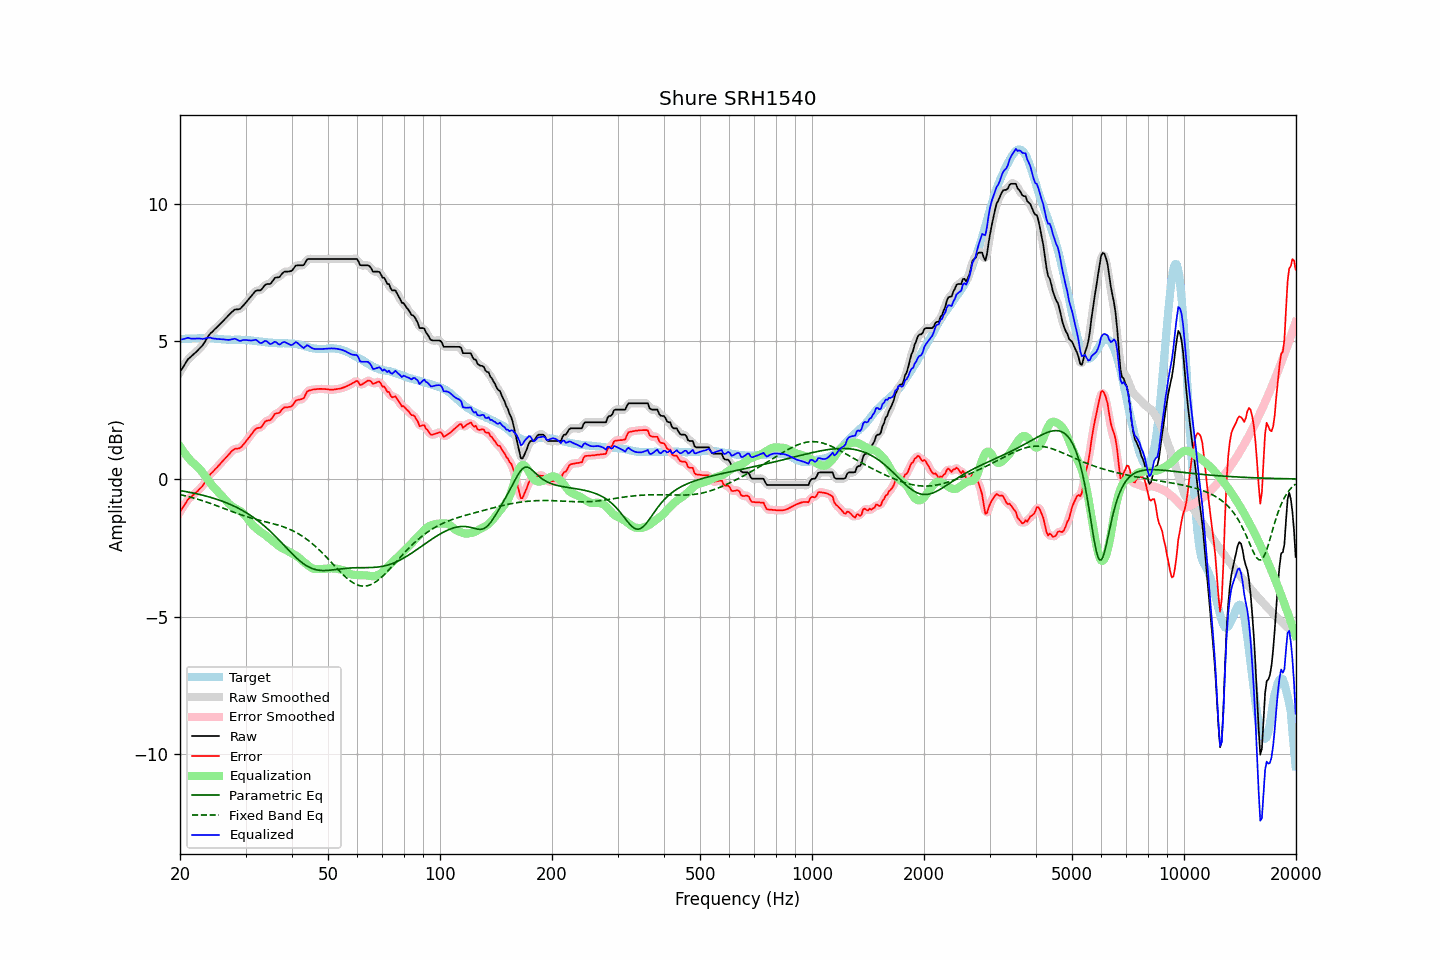

Values plotted in this chart, from the file beside it:
frequency, raw, error, smoothed, error_smoothed, equalization, parametric_eq, fixed_band_eq, equalized_raw, equalized_smoothed, target
20.00, 3.89, -1.19, 3.88, -1.20, 1.18, -0.42, -0.57, 5.07, 5.06, 5.08
20.20, 3.98, -1.10, 3.98, -1.10, 1.09, -0.43, -0.58, 5.07, 5.07, 5.08
20.40, 4.07, -1.01, 4.08, -1.01, 1.01, -0.44, -0.59, 5.08, 5.09, 5.08
20.61, 4.17, -0.92, 4.17, -0.92, 0.93, -0.45, -0.61, 5.09, 5.10, 5.09
20.81, 4.26, -0.83, 4.26, -0.83, 0.85, -0.46, -0.62, 5.11, 5.11, 5.09
21.02, 4.35, -0.74, 4.34, -0.75, 0.78, -0.47, -0.64, 5.13, 5.12, 5.09
21.23, 4.40, -0.69, 4.40, -0.69, 0.71, -0.49, -0.65, 5.11, 5.11, 5.09
21.44, 4.45, -0.65, 4.46, -0.64, 0.64, -0.50, -0.67, 5.09, 5.10, 5.10
21.66, 4.51, -0.59, 4.50, -0.59, 0.59, -0.51, -0.69, 5.10, 5.09, 5.10
21.87, 4.56, -0.54, 4.56, -0.54, 0.54, -0.52, -0.70, 5.10, 5.10, 5.10
22.09, 4.61, -0.49, 4.61, -0.49, 0.49, -0.53, -0.72, 5.10, 5.10, 5.10
22.31, 4.67, -0.44, 4.67, -0.43, 0.43, -0.55, -0.74, 5.10, 5.10, 5.11
22.54, 4.73, -0.37, 4.72, -0.38, 0.37, -0.56, -0.75, 5.10, 5.10, 5.10
22.76, 4.79, -0.32, 4.79, -0.32, 0.31, -0.57, -0.77, 5.10, 5.09, 5.11
22.99, 4.85, -0.26, 4.86, -0.25, 0.23, -0.59, -0.79, 5.08, 5.09, 5.11
23.22, 4.94, -0.17, 4.94, -0.17, 0.15, -0.60, -0.81, 5.09, 5.09, 5.11
23.45, 5.03, -0.08, 5.03, -0.08, 0.08, -0.62, -0.83, 5.10, 5.11, 5.11
23.69, 5.13, 0.02, 5.13, 0.02, -0.00, -0.64, -0.85, 5.12, 5.12, 5.11
23.92, 5.22, 0.10, 5.21, 0.10, -0.08, -0.65, -0.87, 5.14, 5.13, 5.12
24.16, 5.29, 0.18, 5.28, 0.17, -0.16, -0.67, -0.89, 5.13, 5.13, 5.11
24.40, 5.34, 0.23, 5.35, 0.24, -0.23, -0.69, -0.91, 5.11, 5.11, 5.11
24.65, 5.40, 0.29, 5.40, 0.30, -0.30, -0.70, -0.93, 5.10, 5.10, 5.11
24.89, 5.46, 0.36, 5.45, 0.36, -0.37, -0.72, -0.95, 5.09, 5.09, 5.09
25.14, 5.51, 0.42, 5.51, 0.42, -0.43, -0.74, -0.97, 5.08, 5.09, 5.09
25.39, 5.57, 0.49, 5.57, 0.48, -0.49, -0.76, -1.00, 5.08, 5.08, 5.08
25.65, 5.63, 0.55, 5.63, 0.55, -0.55, -0.78, -1.02, 5.08, 5.08, 5.08
25.91, 5.69, 0.61, 5.69, 0.61, -0.61, -0.80, -1.04, 5.07, 5.07, 5.07
26.16, 5.75, 0.68, 5.75, 0.68, -0.68, -0.82, -1.06, 5.07, 5.07, 5.07
26.43, 5.81, 0.75, 5.81, 0.74, -0.75, -0.85, -1.09, 5.06, 5.06, 5.06
26.69, 5.87, 0.81, 5.87, 0.81, -0.82, -0.87, -1.11, 5.05, 5.05, 5.06
26.96, 5.93, 0.87, 5.93, 0.87, -0.88, -0.89, -1.13, 5.05, 5.05, 5.06
27.23, 5.99, 0.93, 5.99, 0.93, -0.93, -0.92, -1.15, 5.05, 5.06, 5.06
27.50, 6.05, 1.00, 6.05, 1.00, -0.98, -0.94, -1.18, 5.07, 5.07, 5.05
27.77, 6.10, 1.05, 6.10, 1.05, -1.02, -0.97, -1.20, 5.08, 5.08, 5.05
28.05, 6.15, 1.09, 6.14, 1.08, -1.05, -1.00, -1.22, 5.09, 5.08, 5.06
28.33, 6.16, 1.10, 6.15, 1.10, -1.09, -1.03, -1.24, 5.07, 5.07, 5.06
28.62, 6.16, 1.10, 6.16, 1.10, -1.12, -1.06, -1.26, 5.04, 5.04, 5.06
28.90, 6.17, 1.11, 6.18, 1.12, -1.15, -1.09, -1.28, 5.02, 5.02, 5.05
29.19, 6.21, 1.15, 6.21, 1.16, -1.19, -1.12, -1.30, 5.02, 5.02, 5.05
29.48, 6.28, 1.23, 6.27, 1.22, -1.24, -1.15, -1.32, 5.04, 5.03, 5.05
29.78, 6.34, 1.29, 6.34, 1.29, -1.29, -1.18, -1.34, 5.05, 5.05, 5.05
30.08, 6.41, 1.37, 6.41, 1.36, -1.36, -1.22, -1.36, 5.05, 5.05, 5.04
30.38, 6.48, 1.44, 6.48, 1.44, -1.44, -1.25, -1.38, 5.04, 5.04, 5.04
30.68, 6.55, 1.51, 6.55, 1.51, -1.52, -1.29, -1.40, 5.03, 5.03, 5.04
30.99, 6.62, 1.59, 6.62, 1.59, -1.59, -1.33, -1.41, 5.03, 5.03, 5.03
31.30, 6.69, 1.66, 6.69, 1.67, -1.66, -1.37, -1.43, 5.03, 5.04, 5.03
31.61, 6.76, 1.74, 6.76, 1.74, -1.72, -1.41, -1.45, 5.04, 5.05, 5.02
31.93, 6.83, 1.81, 6.81, 1.80, -1.77, -1.45, -1.46, 5.06, 5.04, 5.01
32.24, 6.85, 1.85, 6.84, 1.84, -1.82, -1.50, -1.48, 5.03, 5.02, 5.00
32.57, 6.85, 1.86, 6.85, 1.85, -1.87, -1.54, -1.49, 4.98, 4.98, 4.99
32.89, 6.85, 1.86, 6.86, 1.88, -1.92, -1.59, -1.51, 4.93, 4.95, 4.99
33.22, 6.90, 1.91, 6.91, 1.93, -1.96, -1.63, -1.52, 4.94, 4.95, 4.99
33.55, 6.98, 2.00, 6.97, 2.00, -1.99, -1.68, -1.54, 4.99, 4.98, 4.98
33.89, 7.05, 2.08, 7.04, 2.07, -2.03, -1.73, -1.55, 5.02, 5.00, 4.96
34.23, 7.08, 2.12, 7.07, 2.11, -2.08, -1.79, -1.56, 5.00, 4.99, 4.96
34.57, 7.08, 2.13, 7.08, 2.13, -2.13, -1.84, -1.58, 4.95, 4.95, 4.95
34.92, 7.08, 2.13, 7.10, 2.15, -2.18, -1.89, -1.59, 4.90, 4.92, 4.95
35.27, 7.14, 2.19, 7.15, 2.20, -2.23, -1.95, -1.61, 4.91, 4.92, 4.95
35.62, 7.22, 2.27, 7.22, 2.27, -2.27, -2.01, -1.62, 4.95, 4.95, 4.95
35.97, 7.30, 2.37, 7.28, 2.34, -2.31, -2.06, -1.64, 4.98, 4.96, 4.93
... 635 more rows
